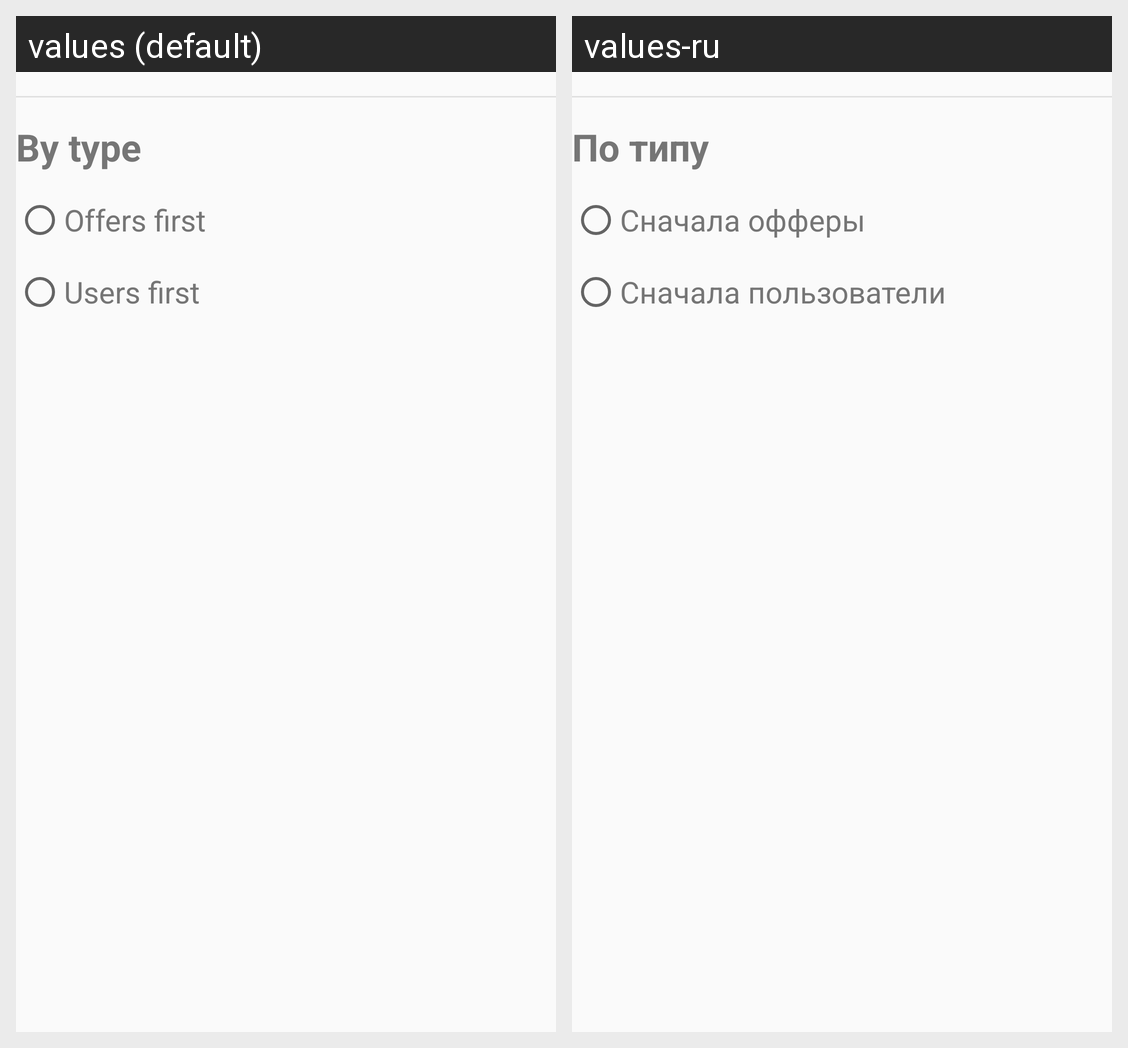

For this localized Android screen grid, give each drawn string resource with its value in every locale shown.
Android screen res/layout/sort_type_view.xml rendered under 2 locales, left to right: values (default), values-ru. Device: Nexus 5 (rendered at 1080×1920; each locale shown at half size, 540×960, under a caption strip naming it); theme AppTheme.
Strings drawn on this screen, with the default value and each locale's value (text and hints the layout hard-codes, and strings that could not be matched under every locale, appear in the picture but are not listed):

sort_by_type
  values: By type
  values-ru: По типу

offers_first
  values: Offers first
  values-ru: Сначала офферы

users_first
  values: Users first
  values-ru: Сначала пользователи
